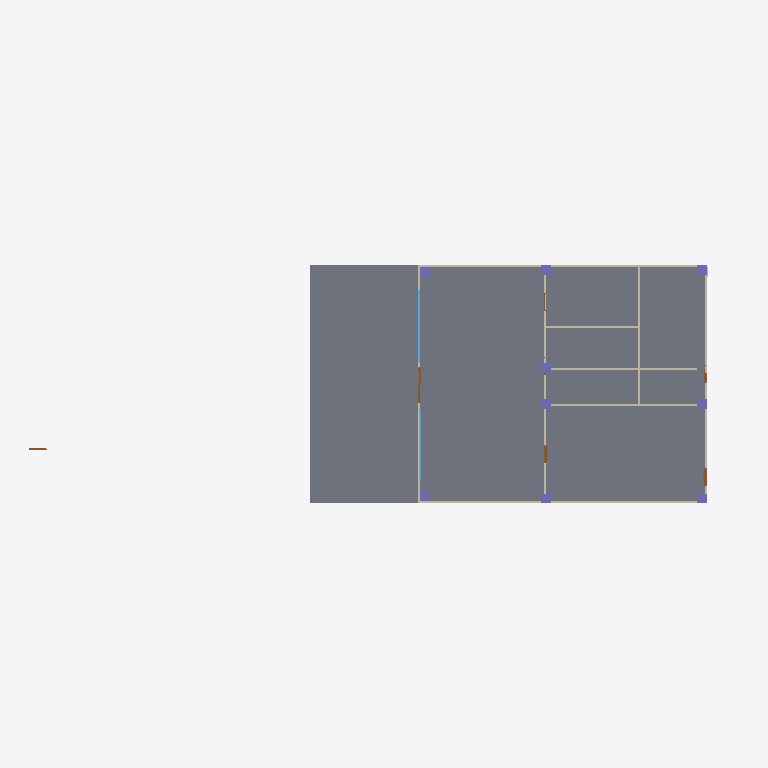
Plan cut of the same IFC building model at storey 'GF' (level 0.00 m, cut at 1.40 m), seen from above with north up, elements coloured by IFC class: 12 walls (beige), 9 columns (violet), 6 doors (brown), 2 slabs (grey), 2 windows (light blue). Cut surfaces are drawn darker.
Extent 35.8 m × 12.7 m × 5.2 m (x, y, z). Storeys (3): GF at 0.00 m; ROOF at 3.00 m; Ducting at 3.00 m. Elements (49): 16 IfcWall, 9 IfcColumn, 8 IfcDoor, 7 IfcDuctSegment, 3 IfcSlab, 2 IfcDuctFitting, 2 IfcRoof, 2 IfcWindow.

HEADER;
FILE_DESCRIPTION(('ViewDefinition[DesignTransferView]'),'2;1');
FILE_NAME('Untitled.ifc','2026-10-28T15:34:49+08:00',(''),(''),'IfcOpenShell 0.8.5-post1','Bonsai 0.8.5-post1','Nobody');
FILE_SCHEMA(('IFC4'));
ENDSEC;
DATA;
#1=IFCPROJECT('1zxgiD7xP2nhLOaMcybrB_',$,'My Project',$,$,$,$,(#10,#22),#5);
#27=IFCSITE('116AKr$HfDSh3YGcQ7wUGu',$,'My Site',$,$,#50,$,$,$,$,$,$,$,$);
#33=IFCBUILDING('1SpNqFIyT5dvv4KwYBZNhH',$,'My Building',$,$,#56,$,$,$,$,$,$);
#39=IFCBUILDINGSTOREY('0kBlTGAdj0_A_B8AngpPJW',$,'GF',$,$,#62,$,$,$,$);
#82=IFCBUILDINGSTOREY('1NhfFNgf198h0z2krx8Xav',$,'ROOF',$,$,#1477,$,$,$,$);
#3992=IFCBUILDINGSTOREY('2xPnv2NujDTgN0IiK3omcX',$,'Ducting',$,$,#4013,$,$,$,$);
#99=IFCSLAB('0iVlVdjrj7PeXrXEVJ4_jG',$,'Slab',$,$,#108,#115,$,$);
#3965=IFCSLAB('2nUItwV4H8je8qSg37JC72',$,'Slab',$,$,#3972,#3979,$,$);
#381=IFCWALL('0Ot1AOsn9EruIyX5WJPypw',$,'Wall',$,$,#1519,#388,$,$);
#457=IFCWALL('0Di8bVeXX2TQciO_pUFniT',$,'Wall',$,$,#649,#463,$,$);
#742=IFCWALL('2sUj8GjGb9XwFSwD0ny3Bl',$,'Wall',$,$,#753,#748,$,$);
#958=IFCWALL('3GhWdTOJj3O9b_U9ijLCT7',$,'Wall',$,$,#969,#964,$,$);
#850=IFCWALL('05dZPWQhL9BxEV3xwlt$L0',$,'Wall',$,$,#1084,#856,$,$);
#432=IFCWALL('3YPZo6hcfCLgYkUN1iSilL',$,'Wall',$,$,#617,#438,$,$);
#1098=IFCWALL('1v2Xu4G_bBjOEdfccdV7C2',$,'Wall',$,$,#1167,#1104,$,$);
#482=IFCWALL('1FT8PfzsD7$gdb6xyVh28C',$,'Wall',$,$,#1501,#488,$,$);
#407=IFCWALL('3lqQ8ScVP2xuLOJBev_di9',$,'Wall',$,$,#418,#413,$,$);
#767=IFCWALL('3EkN4dgMT9d9JziqrcOQNX',$,'Wall',$,$,#836,#773,$,$);
#2468=IFCWINDOW('3S3IFFTZX5TPtnB5cdLd4n',$,'Window',$,$,#2872,#2477,$,1.9158951044082642,3.664095163345337,$,.SINGLE_PANEL.,$);
#2715=IFCWINDOW('33PcgW8u5E9AypV$x2m86V',$,'Window',$,$,#2857,#2723,$,1.9158951044082642,3.664095163345337,$,.SINGLE_PANEL.,$);
#1412=IFCWALL('0UHfDTdxf3xfIbNX5h_82N',$,'Wall',$,$,#3826,#1418,$,$);
#151=IFCCOLUMN('1DFMvCT$XF8hDMd_JojqJD',$,'Column',$,$,#222,#163,$,$);
#196=IFCCOLUMN('23hur$_MLB$v9LvGcntuTw',$,'Column',$,$,#4516,#207,$,$);
#223=IFCCOLUMN('15KX0hhPv56wfDk_0jB7Bk',$,'Column',$,$,#4521,#234,$,$);
#250=IFCCOLUMN('0nErcdni59fuXIc$73_cvB',$,'Column',$,$,#325,#261,$,$);
#326=IFCCOLUMN('3sV$lSGMf2CgUFdmyC7NGe',$,'Column',$,$,#4531,#337,$,$);
#299=IFCCOLUMN('01U_jRtv5BleniozTwIqen',$,'Column',$,$,#4526,#310,$,$);
#174=IFCCOLUMN('0nEumC4NPBJQrqb2M2p31d',$,'Column',$,$,#276,#185,$,$);
#277=IFCCOLUMN('1l7v1t4s10mAhNqgqrTJIs',$,'Column',$,$,#352,#288,$,$);
#353=IFCCOLUMN('1$uKRGmVj6XBau46XjtJG4',$,'Column',$,$,#4536,#364,$,$);
#3853=IFCDOOR('16dxNZqLXDcgEK7gLP_P74',$,'Door',$,$,#3908,#3861,$,2.0,0.8854259252548218,$,$,$);
#3792=IFCDOOR('1TU6OOuIf5y9dXahVErkN0',$,'Door',$,$,#3852,#3800,$,2.0,0.8854259252548218,$,$,$);
#983=IFCWALL('0DPG_h4RP4kfRl9BCp45ud',$,'Wall',$,$,#1052,#989,$,$);
#2204=IFCDOOR('1T4WQb9mH1guqRopX058L9',$,'Door',$,$,#4541,#2212,$,2.0,0.8999999761581421,$,.SINGLE_SWING_RIGHT.,$);
#1943=IFCDOOR('3d03ZirCH6XukMdC76BRX2',$,'Door',$,$,#2371,#1952,$,2.0,0.8999999761581421,$,.SINGLE_SWING_RIGHT.,$);
#2176=IFCDOOR('1lohqIWVfEOv3MvUY0Rlj0',$,'Door',$,$,#2203,#2184,$,2.0,0.8999999761581421,$,$,$);
#3909=IFCDOOR('1_wdPtWWrCNhra5ro781DU',$,'Door',$,$,#3964,#3917,$,2.0,0.8854259252548218,$,$,$);
ENDSEC;
